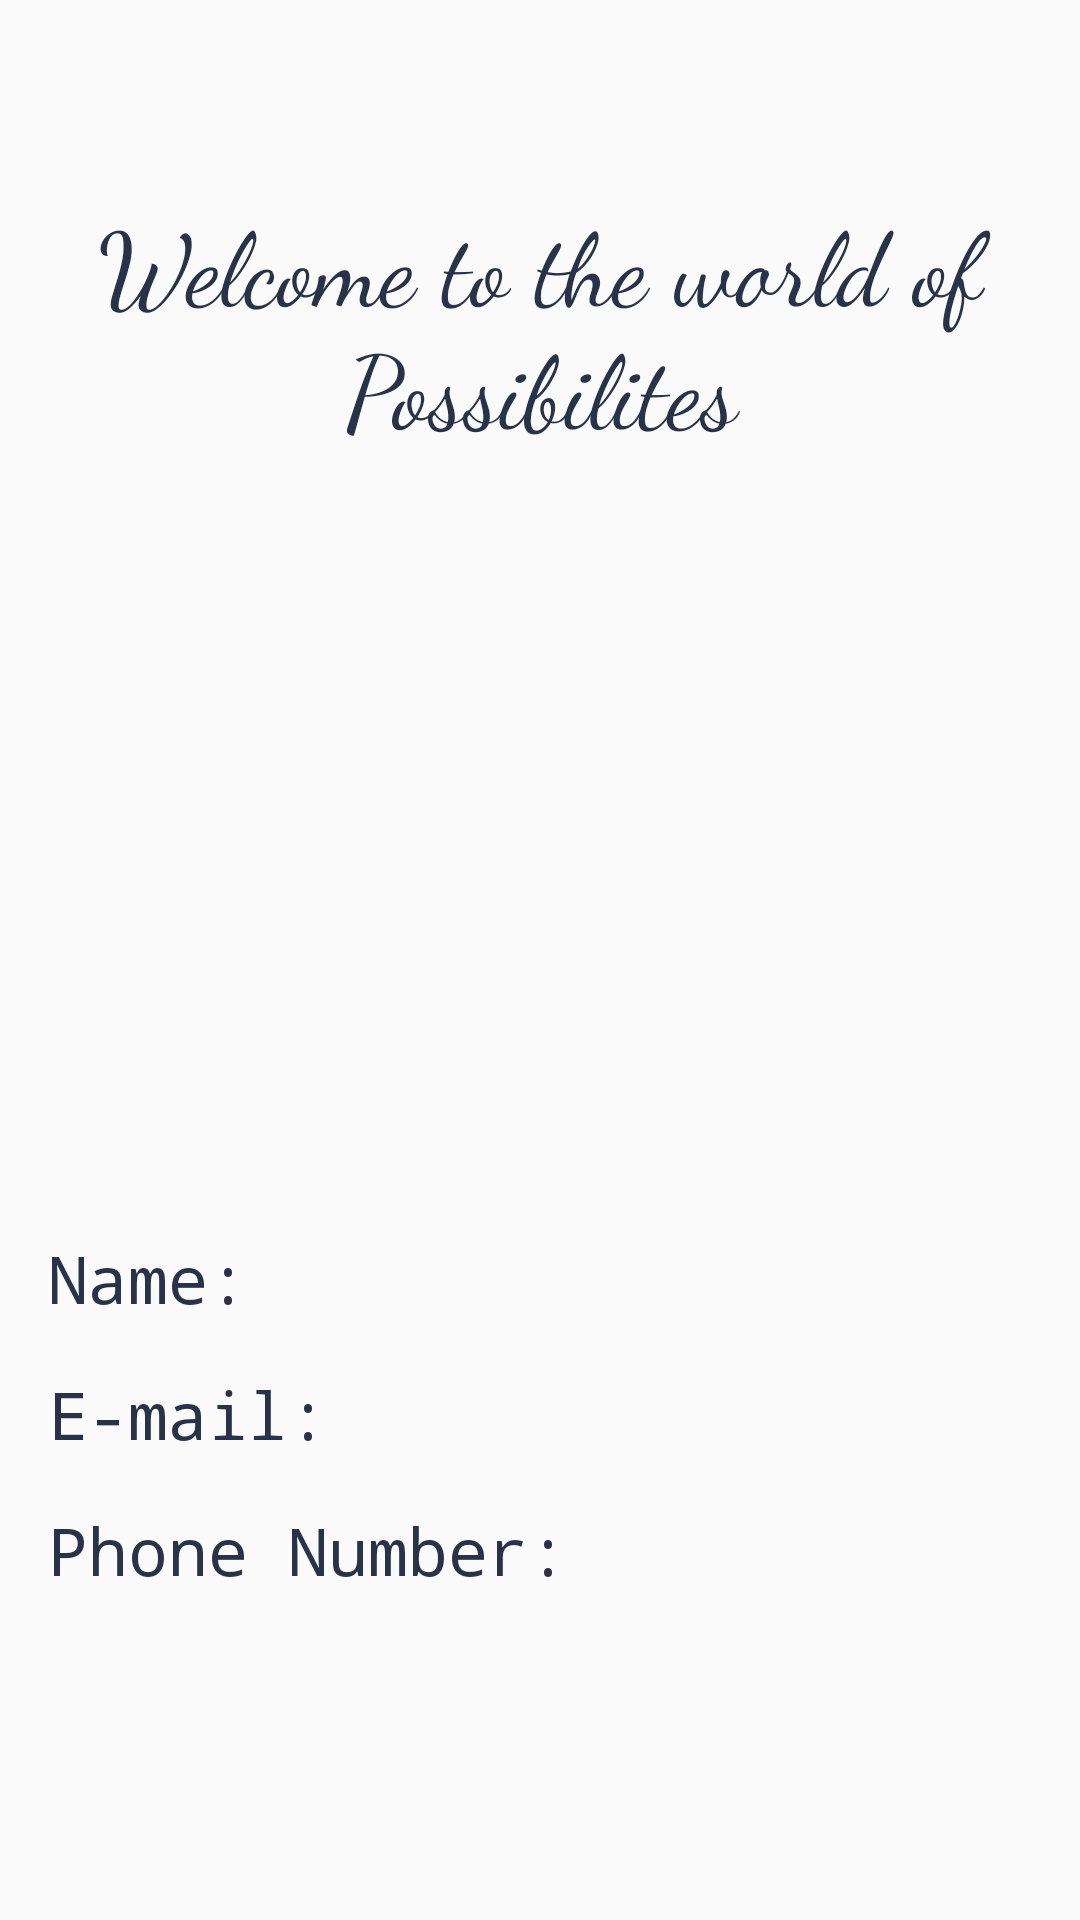

Android layout source for this screen:
<!-- AndroidManifest.xml: application theme AppTheme -->
<!-- res/layout/activity_main.xml -->
<?xml version="1.0" encoding="utf-8"?>
<androidx.constraintlayout.widget.ConstraintLayout xmlns:android="http://schemas.android.com/apk/res/android"
    xmlns:app="http://schemas.android.com/apk/res-auto"
    xmlns:tools="http://schemas.android.com/tools"
    android:layout_width="match_parent"
    android:layout_height="match_parent"
    android:orientation="vertical"
    tools:context=".activites.MainActivity" >

    <ImageView
        android:id="@+id/imageView"
        android:layout_width="150dp"
        android:layout_height="150dp"
        android:layout_marginTop="32dp"
        app:layout_constraintEnd_toEndOf="parent"
        app:layout_constraintStart_toStartOf="parent"
        app:layout_constraintTop_toBottomOf="@+id/welcomeTextview"
        app:srcCompat="@drawable/ic_person_black_24dp" />

    <TextView
        android:id="@+id/welcomeTextview"
        android:layout_width="0dp"
        android:layout_height="wrap_content"
        android:layout_marginStart="16dp"
        android:layout_marginTop="64dp"
        android:layout_marginEnd="16dp"
        android:fontFamily="cursive"
        android:text="@string/welcome_text"
        android:textAlignment="center"
        android:textAppearance="@style/TextAppearance.AppCompat.Display1"
        android:textColor="@color/colorBlue"
        app:layout_constraintEnd_toEndOf="parent"
        app:layout_constraintStart_toStartOf="parent"
        app:layout_constraintTop_toTopOf="parent" />

    <TextView
        android:id="@+id/introTextview"
        android:layout_width="0dp"
        android:layout_height="wrap_content"
        android:layout_marginTop="32dp"
        android:fontFamily="monospace"
        android:lineSpacingExtra="12sp"
        android:textAlignment="center"
        android:textAppearance="@style/TextAppearance.AppCompat.Large"
        android:textColor="@color/colorBlue"
        app:layout_constraintEnd_toEndOf="@+id/welcomeTextview"
        app:layout_constraintStart_toStartOf="@+id/welcomeTextview"
        app:layout_constraintTop_toBottomOf="@+id/imageView"
        tools:text="@string/dummy_text" />

    <TextView
        android:id="@+id/textView8"
        android:layout_width="wrap_content"
        android:layout_height="wrap_content"
        android:layout_marginTop="16dp"
        android:fontFamily="monospace"
        android:text="@string/name"
        android:textAppearance="@style/TextAppearance.AppCompat.Large"
        android:textColor="@color/colorBlue"
        app:layout_constraintStart_toStartOf="@+id/introTextview"
        app:layout_constraintTop_toBottomOf="@+id/introTextview" />

    <TextView
        android:id="@+id/textView6"
        android:layout_width="wrap_content"
        android:layout_height="wrap_content"
        android:layout_marginTop="16dp"
        android:fontFamily="monospace"
        android:text="@string/email_label"
        android:textAppearance="@style/TextAppearance.AppCompat.Large"
        android:textColor="@color/colorBlue"
        app:layout_constraintStart_toStartOf="@+id/textView8"
        app:layout_constraintTop_toBottomOf="@+id/textView8" />

    <TextView
        android:id="@+id/textView9"
        android:layout_width="wrap_content"
        android:layout_height="wrap_content"
        android:layout_marginTop="16dp"
        android:fontFamily="monospace"
        android:text="@string/phone_label"
        android:textAppearance="@style/TextAppearance.AppCompat.Large"
        android:textColor="@color/colorBlue"
        app:layout_constraintStart_toStartOf="@+id/textView6"
        app:layout_constraintTop_toBottomOf="@+id/textView6" />

    <TextView
        android:id="@+id/nameTextview"
        android:layout_width="wrap_content"
        android:layout_height="wrap_content"
        android:layout_marginStart="16dp"
        android:fontFamily="monospace"
        android:textAppearance="@style/TextAppearance.AppCompat.Large"
        android:textColor="@color/colorBlue"
        app:layout_constraintBottom_toBottomOf="@+id/textView8"
        app:layout_constraintStart_toEndOf="@+id/textView8"
        app:layout_constraintTop_toTopOf="@+id/textView8"
        tools:text="@string/lastname" />

    <TextView
        android:id="@+id/emailTextview"
        android:layout_width="wrap_content"
        android:layout_height="wrap_content"
        android:layout_marginStart="16dp"
        android:fontFamily="monospace"
        android:textAppearance="@style/TextAppearance.AppCompat.Large"
        android:textColor="@color/colorBlue"
        app:layout_constraintBottom_toBottomOf="@+id/textView6"
        app:layout_constraintStart_toEndOf="@+id/textView6"
        app:layout_constraintTop_toTopOf="@+id/textView6"
        tools:text="@string/email_address" />

    <TextView
        android:id="@+id/phoneNumberTextview"
        android:layout_width="wrap_content"
        android:layout_height="wrap_content"
        android:layout_marginStart="16dp"
        android:fontFamily="monospace"
        android:textAppearance="@style/TextAppearance.AppCompat.Large"
        android:textColor="@color/colorBlue"
        app:layout_constraintBottom_toBottomOf="@+id/textView9"
        app:layout_constraintStart_toEndOf="@+id/textView9"
        app:layout_constraintTop_toTopOf="@+id/textView9"
        tools:text="@string/phone_number" />
</androidx.constraintlayout.widget.ConstraintLayout>
<!-- resources referenced by this layout -->
<resources>
  <color name="colorBlue">#28334A</color>
  <string name="dummy_text">Just say something</string>
  <string name="email_address">joe@mail.com</string>
  <string name="email_label">E-mail:</string>
  <string name="lastname">Lastname:</string>
  <string name="name">Name:</string>
  <string name="phone_label">Phone Number:</string>
  <string name="phone_number">08012345678</string>
  <string name="welcome_text">Welcome to the world of Possibilites</string>
  <style name="AppTheme" parent="Theme.AppCompat.Light.DarkActionBar">
          
          <item name="colorPrimary">@color/colorPink</item>
          <item name="colorPrimaryDark">@color/colorPink</item>
          <item name="colorAccent">@color/colorYellow</item>
          <item name="editTextColor">@color/colorBlue</item>
      </style>
  <color name="colorPink">#F65058</color>
  <color name="colorYellow">#FBDE44</color>
</resources>
